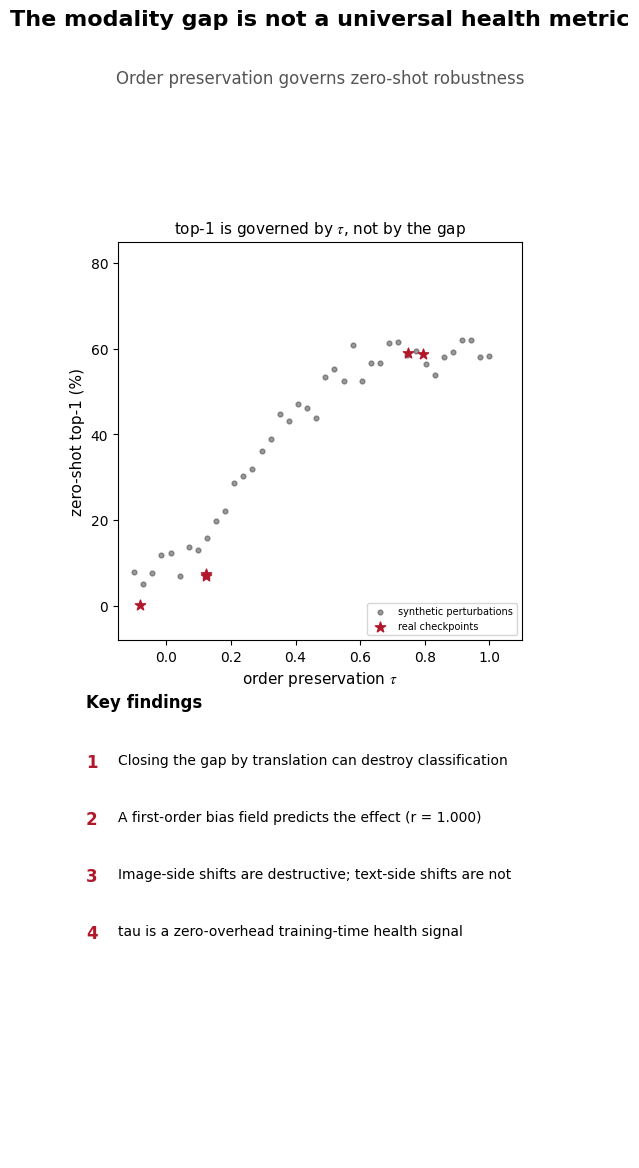

Python code for this plot: (Note: this script raises an exception after producing the figure.)
"""A1 graphical abstract: 531x1328 px (PRL requirement), portrait---title on top + τ-top1 main plot in the middle + three key points below."""
import matplotlib
matplotlib.use('Agg')
import matplotlib.pyplot as plt
import numpy as np

# Submission requirement: all text inside the figure uses Times New Roman (math symbols use stix to match the Times style)
plt.rcParams['font.family'] = 'Times New Roman'
plt.rcParams['mathtext.fontset'] = 'stix'

fig, ax = plt.subplots(figsize=(5.31, 13.28), dpi=100)  # 531x1328 px
ax.axis('off')
# Note: text on ax uses subplot data coordinates (the default ylim 0-1 maps to canvas 0.11-0.88),
# so fig.text (figure coordinates) is required to put the title at the top of the canvas and avoid overlapping the ax2 title (fixed 2026-08-21)
fig.text(0.5, 0.975, 'The modality gap is not a universal health metric',
         ha='center', va='top', fontsize=16, fontweight='bold')
fig.text(0.5, 0.93, 'Order preservation governs zero-shot robustness',
         ha='center', va='top', fontsize=12, color='#555555')

# schematic: synthetic data showing the τ-top1 relation
rng = np.random.RandomState(0)
taus = np.linspace(-0.1, 1.0, 40)
top1 = 59.3 * (1 / (1 + np.exp(-8 * (taus - 0.25)))) + rng.randn(40) * 2.5
ax2 = fig.add_axes([0.12, 0.50, 0.76, 0.30])
ax2.scatter(taus, top1, s=12, alpha=0.6, color='#555555', label='synthetic perturbations')
# the same set of real checkpoints as Figure 2 in the main text (text-only/both take trajectory epoch-10, full-FT three seeds)
ax2.scatter([0.794, 0.748, 0.122, 0.122, -0.083], [58.7, 58.9, 7.4, 7.0, 0.1], s=60,
            marker='*', color='#B2182B', zorder=5, label='real checkpoints')
ax2.set_xlabel(r'order preservation $\tau$', fontsize=11)
ax2.set_ylabel('zero-shot top-1 (%)', fontsize=11)
ax2.set_title(r'top-1 is governed by $\tau$, not by the gap', fontsize=11)
ax2.legend(fontsize=7, loc='lower right')
ax2.set_xlim(-0.15, 1.1); ax2.set_ylim(-8, 85)

fig.text(0.06, 0.46, 'Key findings', fontsize=12, fontweight='bold', va='top')
findings = [
    ('1', 'Closing the gap by translation can destroy classification'),
    ('2', 'A first-order bias field predicts the effect (r = 1.000)'),
    ('3', 'Image-side shifts are destructive; text-side shifts are not'),
    ('4', 'tau is a zero-overhead training-time health signal'),
]
y = 0.415
for num, txt in findings:
    fig.text(0.06, y, num, fontsize=12, fontweight='bold', color='#B2182B', va='top')
    fig.text(0.12, y, txt, fontsize=10, va='top', wrap=True)
    y -= 0.043
fig.savefig('paper_a1/figures/graphical_abstract.png', dpi=100)  # no tight: exactly 531x1328 px
print('graphical abstract saved (531x1328 px)')
